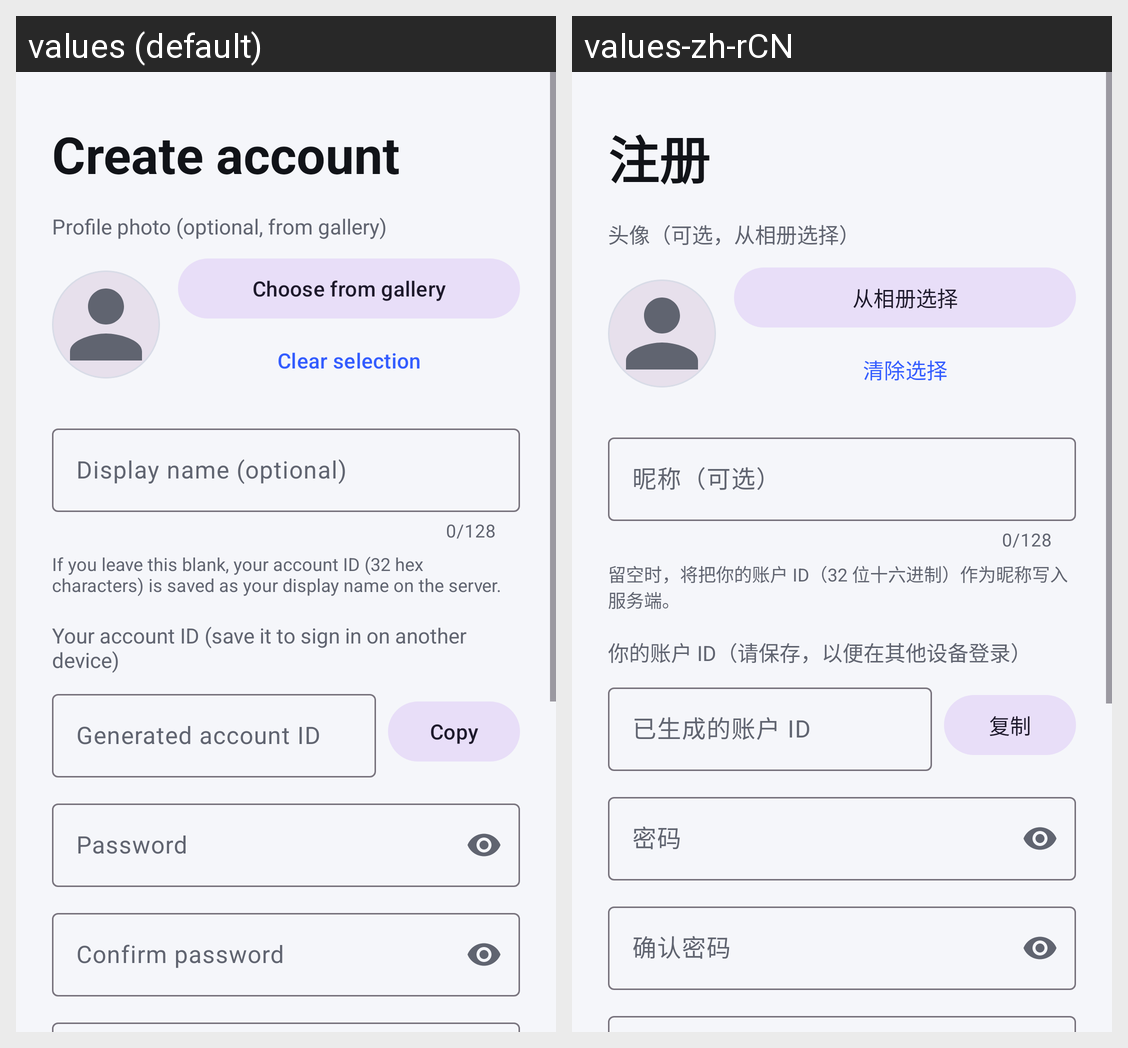

This grid shows one Android layout under two languages. Give, for every string resource on the screen, its name, the default text and each shown locale's text.
Android screen res/layout/activity_register.xml rendered under 2 locales, left to right: values (default), values-zh-rCN. Device: Nexus 5 (rendered at 1080×1920; each locale shown at half size, 540×960, under a caption strip naming it); theme Theme.ZChat.
Strings drawn on this screen, with the default value and each locale's value (text and hints the layout hard-codes, and strings that could not be matched under every locale, appear in the picture but are not listed):

register_title
  values: Create account
  values-zh-rCN: 注册

register_avatar_hint
  values: Profile photo (optional, from gallery)
  values-zh-rCN: 头像（可选，从相册选择）

register_avatar_pick
  values: Choose from gallery
  values-zh-rCN: 从相册选择

register_avatar_clear
  values: Clear selection
  values-zh-rCN: 清除选择

register_nickname_hint
  values: Display name (optional)
  values-zh-rCN: 昵称（可选）

register_nickname_note
  values: If you leave this blank, your account ID (32 hex characters) is saved as your display name on the server.
  values-zh-rCN: 留空时，将把你的账户 ID（32 位十六进制）作为昵称写入服务端。

register_user_id_label
  values: Your account ID (save it to sign in on another device)
  values-zh-rCN: 你的账户 ID（请保存，以便在其他设备登录）

register_user_id_hint
  values: Generated account ID
  values-zh-rCN: 已生成的账户 ID

copy
  values: Copy
  values-zh-rCN: 复制

password_hint
  values: Password
  values-zh-rCN: 密码

password_confirm_hint
  values: Confirm password
  values-zh-rCN: 确认密码

action_register
  values: Create account
  values-zh-rCN: 注册
